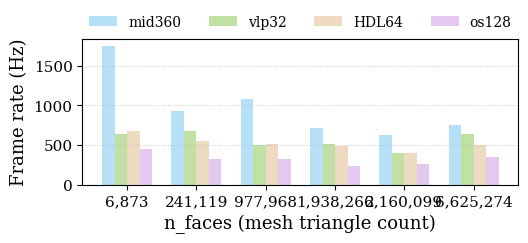
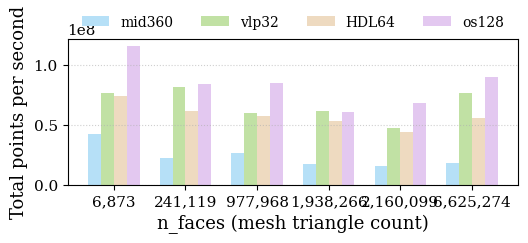

Write Python code to recreate these figures, in order. (Note: this script raises an exception after producing the figures.)
#!/usr/bin/env python3
"""
ICRA-ready plots for LiDAR benchmarks.

- Figure 1: FPS (Hz) grouped by n_faces, bars for each LiDAR type per group.
- Figure 2: Total points per second grouped by n_faces, bars for each LiDAR type per group.

Input data are hard-coded from speed-test prints in run_single_scan.py comments.
You can adapt/extend easily to new measurements.
"""
from __future__ import annotations
import os
from dataclasses import dataclass
import numpy as np
import matplotlib as mpl
import matplotlib.pyplot as plt

# ----------------------
# Data definition
# ----------------------
# Groups by mesh face count (n_faces); within each group we have four LiDARs.
# Values are taken from the comment block in examples/run_single_scan.py
# Format per line: '{lidar}': n_faces, avg_ms, rays_count, rays_per_second

@dataclass
class Record:
    n_faces: int
    avg_ms: float
    rays_count: int
    rays_per_sec: float

# Raw text block copied from the comment for clarity
_raw_blocks = [
    {
        'n_faces': 6873,
        'data': {
            'mid360': Record(6873, 0.57, 24000, 42309724.28),
            'vlp32':  Record(6873, 1.57, 120000, 76233506.51),
            'HDL64':  Record(6873, 1.49, 110016, 73942881.00),
            'os128':  Record(6873, 2.25, 260096, 115806638.20),
        }
    },
    {
        'n_faces': 241119,
        'data': {
            'mid360': Record(241119, 1.07, 24000, 22406467.52),
            'vlp32':  Record(241119, 1.47, 120000, 81707220.78),
            'HDL64':  Record(241119, 1.80, 110016, 60996767.86),
            'os128':  Record(241119, 3.11, 260096, 83551995.37),
        }
    },
    {
        'n_faces': 977968,
        'data': {
            'mid360': Record(977968, 0.92, 24000, 26071819.74),
            'vlp32':  Record(977968, 2.01, 120000, 59746501.74),
            'HDL64':  Record(977968, 1.93, 110016, 57075778.80),
            'os128':  Record(977968, 3.07, 260096, 84694286.27),
        }
    },
    {
        'n_faces': 1938266,
        'data': {
            'mid360': Record(1938266, 1.40, 24000, 17183315.01),
            'vlp32':  Record(1938266, 1.96, 120000, 61116957.49),
            'HDL64':  Record(1938266, 2.07, 110016, 53225125.60),
            'os128':  Record(1938266, 4.33, 260096, 60111508.69),
        }
    },
    {
        'n_faces': 2160099,
        'data': {
            'mid360': Record(2160099, 1.59, 24000, 15116878.81),
            'vlp32':  Record(2160099, 2.54, 120000, 47255769.93),
            'HDL64':  Record(2160099, 2.51, 110016, 43806538.02),
            'os128':  Record(2160099, 3.80, 260096, 68381767.72),
        }
    },
    {
        'n_faces': 6625274,
        'data': {
            'mid360': Record(6625274, 1.32, 24000, 18152576.19),
            'vlp32':  Record(6625274, 1.58, 120000, 75979180.00),
            'HDL64':  Record(6625274, 2.00, 110016, 55118439.15),
            'os128':  Record(6625274, 2.89, 260096, 90107434.04),
        }
    },
]

LIDARS = ['mid360', 'vlp32', 'HDL64', 'os128']
COLORS = {
    # Low-saturation, high-lightness pastel colors (paper-friendly)
    'mid360': "#B6E0F7",  # light blue
    'vlp32':  "#C1E1A4",  # light green
    'HDL64':  "#EEDAC0",  # light orange
    'os128':  "#E3C8F0",  # light purple
}

# Matplotlib rcParams tuned for paper-quality figures
mpl.rcParams.update({
    'figure.dpi': 200,
    'savefig.dpi': 400,
    'savefig.bbox': 'tight',
    'font.family': 'serif',
    'font.serif': ['Times New Roman', 'Times', 'DejaVu Serif'],
    'font.size': 13,
    'axes.titlesize': 15,
    'axes.labelsize': 13,
    'legend.fontsize':10,
    'xtick.labelsize':11,
    'ytick.labelsize':11,
    'axes.grid': False,  # disable global grid; we control per-axis grids below
    'grid.linestyle': ':',
    'grid.alpha': 0.6,
})


def _compute_fps(rec: Record) -> float:
    # avg_ms is average time per update in milliseconds
    if rec.avg_ms <= 0:
        return np.nan
    return 1000.0 / rec.avg_ms


def _compute_pts_per_sec(rec: Record) -> float:
    # Prefer reported rays_per_sec; fall back to rays_count * fps to be robust
    if rec.rays_per_sec and rec.rays_per_sec > 0:
        return float(rec.rays_per_sec)
    fps = _compute_fps(rec)
    return rec.rays_count * fps


def _prepare_arrays():
    groups = [blk['n_faces'] for blk in _raw_blocks]
    fps = {lid: [] for lid in LIDARS}
    throughput = {lid: [] for lid in LIDARS}
    for blk in _raw_blocks:
        for lid in LIDARS:
            rec = blk['data'][lid]
            fps[lid].append(_compute_fps(rec))
            throughput[lid].append(_compute_pts_per_sec(rec))
    return np.array(groups), {k: np.array(v) for k, v in fps.items()}, {k: np.array(v) for k, v in throughput.items()}


def _bar_group(ax, x, groups, values_by_lidar, ylabel):
    width = 0.18
    offsets = np.linspace(-1.5*width, 1.5*width, len(LIDARS))
    for i, lid in enumerate(LIDARS):
        ax.bar(x + offsets[i], values_by_lidar[lid], width=width,
               color=COLORS[lid], label=lid if i == 0 else None,
               edgecolor='none', linewidth=0)
    ax.set_ylabel(ylabel)
    ax.set_xticks(x)
    ax.set_xticklabels([f"{int(v):,}" for v in groups], rotation=0)
    ax.set_xlabel("n_faces (mesh triangle count)")
    # Enable only horizontal (y-axis) dashed grid lines
    ax.yaxis.grid(True, linestyle=':', alpha=0.6)
    ax.xaxis.grid(False)


def make_figures(out_dir: str = None):
    groups, fps, throughput = _prepare_arrays()
    x = np.arange(len(groups), dtype=float)

    fig1, ax1 = plt.subplots(figsize=(5.5, 2.8))
    _bar_group(ax1, x, groups, fps, ylabel='Frame rate (Hz)')
    # Construct a single shared legend (outside, upper center)
    handles = [mpl.patches.Patch(facecolor=COLORS[l], edgecolor='none', label=l) for l in LIDARS]
    ax1.legend(handles=handles, loc='upper center', ncol=4, bbox_to_anchor=(0.5, 1.25), frameon=False)
    fig1.tight_layout()

    fig2, ax2 = plt.subplots(figsize=(5.5, 2.8))
    _bar_group(ax2, x, groups, throughput, ylabel='Total points per second')
    ax2.legend(handles=handles, loc='upper center', ncol=4, bbox_to_anchor=(0.5, 1.25), frameon=False)
    fig2.tight_layout()

    # Save
    out_dir = out_dir or os.path.dirname(__file__) or '.'
    os.makedirs(out_dir, exist_ok=True)
    f1_base = os.path.join(out_dir, 'icra_fig1_fps')
    f2_base = os.path.join(out_dir, 'icra_fig2_throughput')
    fig1.savefig(f1_base + '.pdf')
    fig1.savefig(f1_base + '.png')
    fig2.savefig(f2_base + '.pdf')
    fig2.savefig(f2_base + '.png')
    print(f"Saved figures to: {out_dir}\n - {f1_base}.pdf/png\n - {f2_base}.pdf/png")

    # 计算并输出平均帧率和平均每秒点数
    all_fps = np.concatenate([fps[lid] for lid in LIDARS])
    tmp_lidars = LIDARS.copy()
    tmp_lidars.remove("mid360")
    print(LIDARS)
    print(tmp_lidars)
    all_throughput = np.concatenate([throughput[lid] for lid in tmp_lidars])
    print(f"平均帧率: {np.mean(all_fps):.2f} Hz")
    print(f"平均每秒点数: {np.mean(all_throughput):.2f}")


if __name__ == '__main__':
    make_figures()
